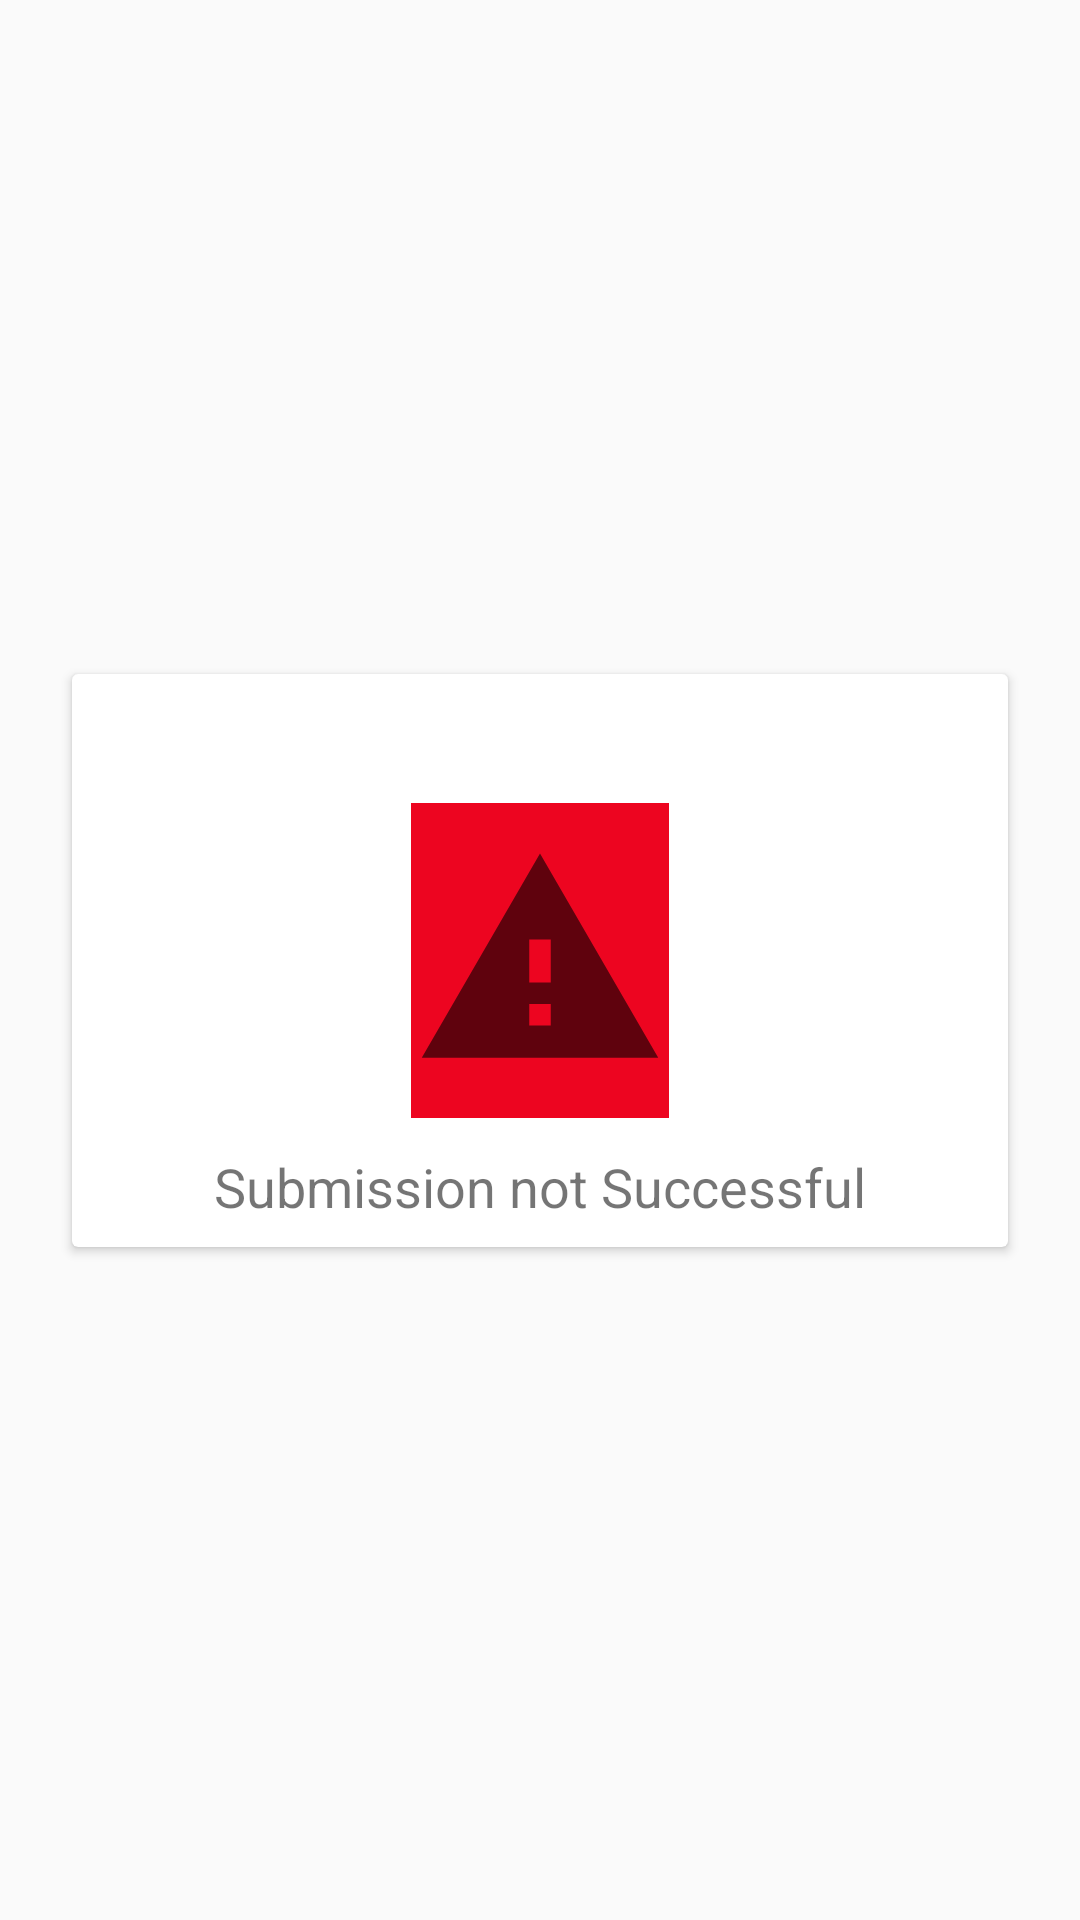

Reconstruct the res/layout file that produces this screen, plus the resources it refers to.
<!-- AndroidManifest.xml: application theme AppTheme -->
<!-- res/layout/submission_failed_popup.xml -->
<?xml version="1.0" encoding="utf-8"?>
<androidx.constraintlayout.widget.ConstraintLayout xmlns:android="http://schemas.android.com/apk/res/android"
    xmlns:app="http://schemas.android.com/apk/res-auto"
    xmlns:tools="http://schemas.android.com/tools"
    android:id="@+id/submission_failed_popup"
    android:layout_width="match_parent"
    android:layout_height="match_parent">

    <androidx.cardview.widget.CardView
        android:layout_width="312dp"
        android:layout_height="191dp"
        app:layout_constraintBottom_toBottomOf="parent"
        app:layout_constraintEnd_toEndOf="parent"
        app:layout_constraintStart_toStartOf="parent"
        app:layout_constraintTop_toTopOf="parent">

        <androidx.constraintlayout.widget.ConstraintLayout
            android:layout_width="match_parent"
            android:layout_height="match_parent">

            <ImageView
                android:id="@+id/imageView2"
                android:layout_width="86dp"
                android:layout_height="105dp"
                android:background="#ED0520"
                app:layout_constraintBottom_toBottomOf="parent"
                app:layout_constraintEnd_toEndOf="parent"
                app:layout_constraintStart_toStartOf="parent"
                app:layout_constraintTop_toTopOf="parent"
                app:srcCompat="?android:attr/alertDialogIcon" />

            <TextView
                android:id="@+id/textView2"
                android:layout_width="wrap_content"
                android:layout_height="wrap_content"
                android:layout_marginBottom="8dp"
                android:text="Submission not Successful"
                android:textSize="18sp"
                app:layout_constraintBottom_toBottomOf="parent"
                app:layout_constraintEnd_toEndOf="parent"
                app:layout_constraintStart_toStartOf="parent" />
        </androidx.constraintlayout.widget.ConstraintLayout>

    </androidx.cardview.widget.CardView>
</androidx.constraintlayout.widget.ConstraintLayout>
<!-- resources referenced by this layout -->
<resources>
  <style name="AppTheme" parent="Theme.AppCompat.Light.DarkActionBar">
          
          <item name="colorPrimary">@color/colorPrimary</item>
          <item name="colorPrimaryDark">@color/colorPrimaryDark</item>
          <item name="colorAccent">@color/colorAccent</item>
      </style>
  <color name="colorPrimary">#0C0C0C</color>
  <color name="colorPrimaryDark">#3700B3</color>
  <color name="colorAccent">#03DAC5</color>
</resources>
